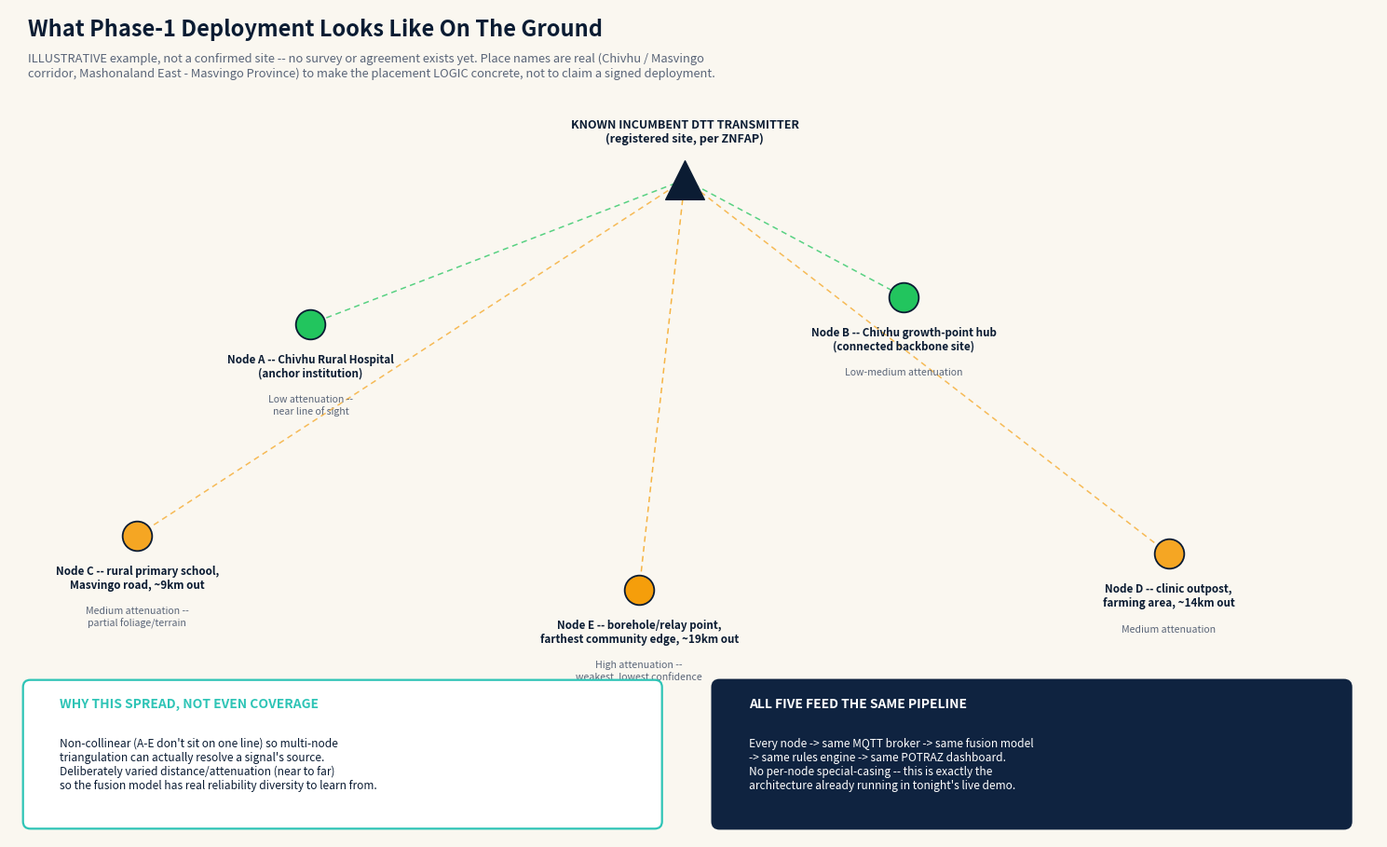

Here is the Python script that generated this plot:
"""Regenerate docs/physical_deployment_example.png -- a concrete, ground-level illustration
of what Phase-1 node placement would actually look like in one real rural community, using
real Zimbabwean place names for flavour. This is ILLUSTRATIVE -- no site survey or signed
agreement exists yet -- clearly labelled as such, not an overclaim.

Run: python make_physical_deployment_example.py
"""

import matplotlib.patches as mpatches
import matplotlib.pyplot as plt

NAVY = "#0B1C33"
SURFACE = "#0F2340"
TEAL = "#2EC4B6"
GOLD = "#F5A623"
GREEN = "#22C55E"
AMBER = "#F59E0B"
MUTED = "#5A6578"
CREAM = "#FAF7F0"

fig, ax = plt.subplots(figsize=(15, 9.2))
ax.set_xlim(0, 15)
ax.set_ylim(0, 9.2)
ax.axis("off")
fig.patch.set_facecolor(CREAM)
ax.set_facecolor(CREAM)

ax.text(0.2, 8.9, "What Phase-1 Deployment Looks Like On The Ground", fontsize=17, weight="bold", color=NAVY)
ax.text(0.2, 8.45,
        "ILLUSTRATIVE example, not a confirmed site -- no survey or agreement exists yet. Place names are real (Chivhu / Masvingo\n"
        "corridor, Mashonaland East - Masvingo Province) to make the placement LOGIC concrete, not to claim a signed deployment.",
        fontsize=9.3, color=MUTED, style="italic")

# Incumbent transmitter (top, fixed)
tx_x, tx_y = 7.4, 7.3
ax.scatter([tx_x], [tx_y], s=900, marker="^", color=NAVY, zorder=5)
ax.text(tx_x, tx_y + 0.42, "KNOWN INCUMBENT DTT TRANSMITTER\n(registered site, per ZNFAP)",
        ha="center", fontsize=9, weight="bold", color=NAVY)

nodes = [
    # label, x, y, attenuation-role, colour -- all y chosen so labels/notes stay clear
    # (>=1.9) of the two info boxes occupying y=[0.15, 1.70].
    ("Node A -- Chivhu Rural Hospital\n(anchor institution)", 3.3, 5.7, "Low attenuation --\nnear line of sight", GREEN),
    ("Node B -- Chivhu growth-point hub\n(connected backbone site)", 9.8, 6.0, "Low-medium attenuation", GREEN),
    ("Node C -- rural primary school,\nMasvingo road, ~9km out", 1.4, 3.35, "Medium attenuation --\npartial foliage/terrain", GOLD),
    ("Node D -- clinic outpost,\nfarming area, ~14km out", 12.7, 3.15, "Medium attenuation", GOLD),
    ("Node E -- borehole/relay point,\nfarthest community edge, ~19km out", 6.9, 2.75, "High attenuation --\nweakest, lowest confidence", AMBER),
]

for label, x, y, note, color in nodes:
    ax.scatter([x], [y], s=520, marker="o", color=color, edgecolor=NAVY, linewidth=1.3, zorder=5)
    # line back to transmitter, dashed, showing path-loss relationship
    ax.plot([tx_x, x], [tx_y, y], color=color, lw=1.1, linestyle=(0, (4, 3)), zorder=2, alpha=0.75)
    ax.text(x, y - 0.32, label, ha="center", va="top", fontsize=8.4, weight="bold", color=NAVY)
    ax.text(x, y - 0.78, note, ha="center", va="top", fontsize=7.6, color=MUTED, style="italic")

box_y = 0.15
rect = mpatches.FancyBboxPatch((0.2, box_y), 14.6, 0, boxstyle="round,pad=0.02", linewidth=0, facecolor="none")

ax.add_patch(mpatches.FancyBboxPatch((0.2, 0.15), 6.9, 1.55, boxstyle="round,pad=0.05,rounding_size=0.08",
                                       linewidth=1.6, edgecolor=TEAL, facecolor="white", zorder=3))
ax.text(0.55, 1.45, "WHY THIS SPREAD, NOT EVEN COVERAGE", fontsize=10, weight="bold", color=TEAL)
ax.text(0.55, 1.12,
        "Non-collinear (A-E don't sit on one line) so multi-node\ntriangulation can actually resolve a signal's source.\n"
        "Deliberately varied distance/attenuation (near to far)\nso the fusion model has real reliability diversity to learn from.",
        fontsize=8.6, color=NAVY, va="top")

ax.add_patch(mpatches.FancyBboxPatch((7.75, 0.15), 6.9, 1.55, boxstyle="round,pad=0.05,rounding_size=0.08",
                                       linewidth=1.6, edgecolor=SURFACE, facecolor=SURFACE, zorder=3))
ax.text(8.1, 1.45, "ALL FIVE FEED THE SAME PIPELINE", fontsize=10, weight="bold", color="white")
ax.text(8.1, 1.12,
        "Every node -> same MQTT broker -> same fusion model\n-> same rules engine -> same POTRAZ dashboard.\n"
        "No per-node special-casing -- this is exactly the\narchitecture already running in tonight's live demo.",
        fontsize=8.6, color="white", va="top")

plt.tight_layout()
plt.savefig("physical_deployment_example.png", dpi=200, bbox_inches="tight", facecolor=CREAM)
print("Saved physical_deployment_example.png")
